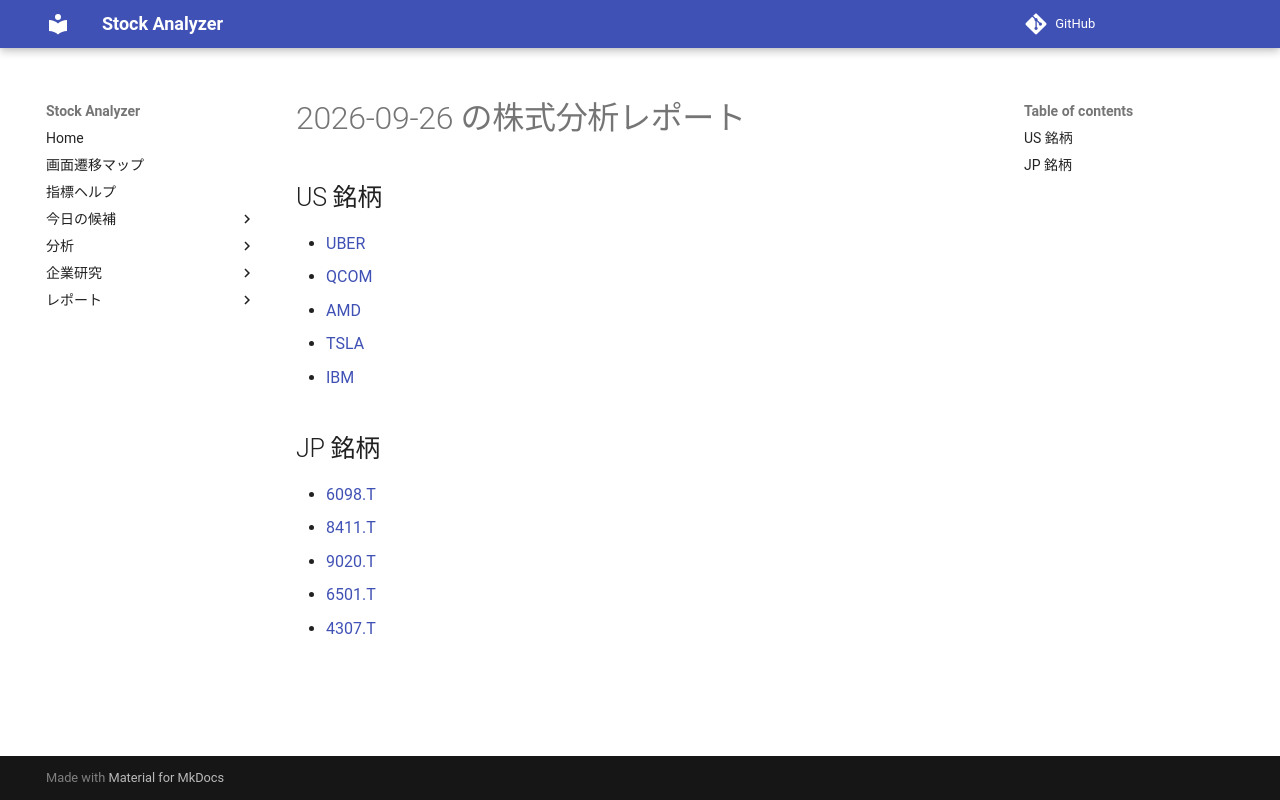

repository: Yumi-note/Making-APP · page: reports/2026-09-26/184542/index.html · generator: mkdocs

# 2026-09-26 の株式分析レポート

## US 銘柄

- [UBER](UBER.md)
- [QCOM](QCOM.md)
- [AMD](AMD.md)
- [TSLA](TSLA.md)
- [IBM](IBM.md)

## JP 銘柄

- [6098.T](6098_T.md)
- [8411.T](8411_T.md)
- [9020.T](9020_T.md)
- [6501.T](6501_T.md)
- [4307.T](4307_T.md)
